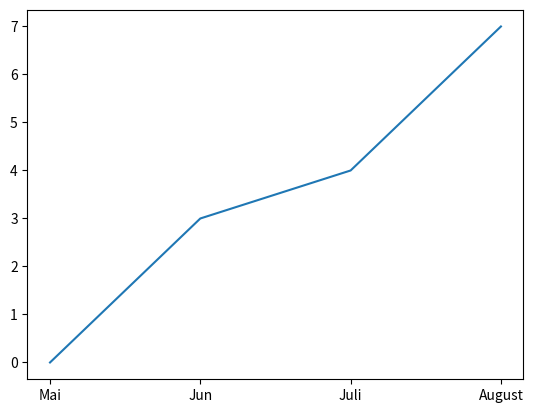

Reproduce this figure in Python.
import matplotlib.pyplot as plt

monate = ["Mai", "Jun", "Juli", "August"]
abos = [0, 3, 4, 7]

plt.plot(monate, abos)
plt.savefig("meine_Abos")
